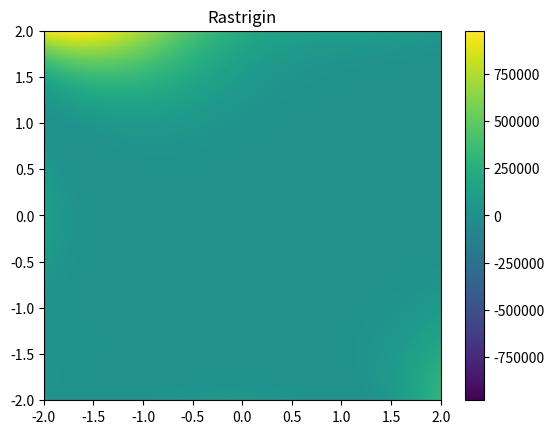

Write Python code to recreate this figure.
import numpy as np
import matplotlib.pyplot as plt

def func(x, y):
    """
    returns the negative of the Goldstein-Price function
    """
    return -((1+((x+y+1)**2)*(19-14*x+3*x**2-14*y+6*x*y+3*y**2))*(30+((2*x-3*y)**2)*(18-32*x+12*x**2+48*y-36*x*y+27*y**2)))

# generate 2 2d grids for the x & y bounds
y, x = np.meshgrid(np.linspace(-2, 2, 200), np.linspace(-2, 2, 200))
#z as a function of x and y
z=((1+((x+y+1)**2)*(19-14*x+3*x**2-14*y+6*x*y+3*y**2))*(30+((2*x-3*y)**2)*(18-32*x+12*x**2+48*y-36*x*y+27*y**2)))
#z = (1+(x+y+1)**2*(19-14*x+3*x**2-14*y+6*x*y+3*y**2))*(30+(2*x-3*y)**2*(18-32*x+12*x**2+48*y-36*x*y+27*y**2))  

# x and y are bounds, so z should be the value *inside* those bounds.
# Therefore, remove the last value from the z array.
z = z[:-1, :-1]
z_min, z_max = -np.abs(z).max(), np.abs(z).max()

fig, ax = plt.subplots()

#c = ax.pcolormesh(x, y, z, cmap='RdBu', vmin=z_min, vmax=z_max)
c = ax.pcolormesh(x, y, z, vmin=z_min, vmax=z_max)

ax.set_title('Rastrigin')
# set the limits of the plot to the limits of the data
ax.axis([x.min(), x.max(), y.min(), y.max()])
fig.colorbar(c, ax=ax)

plt.show()